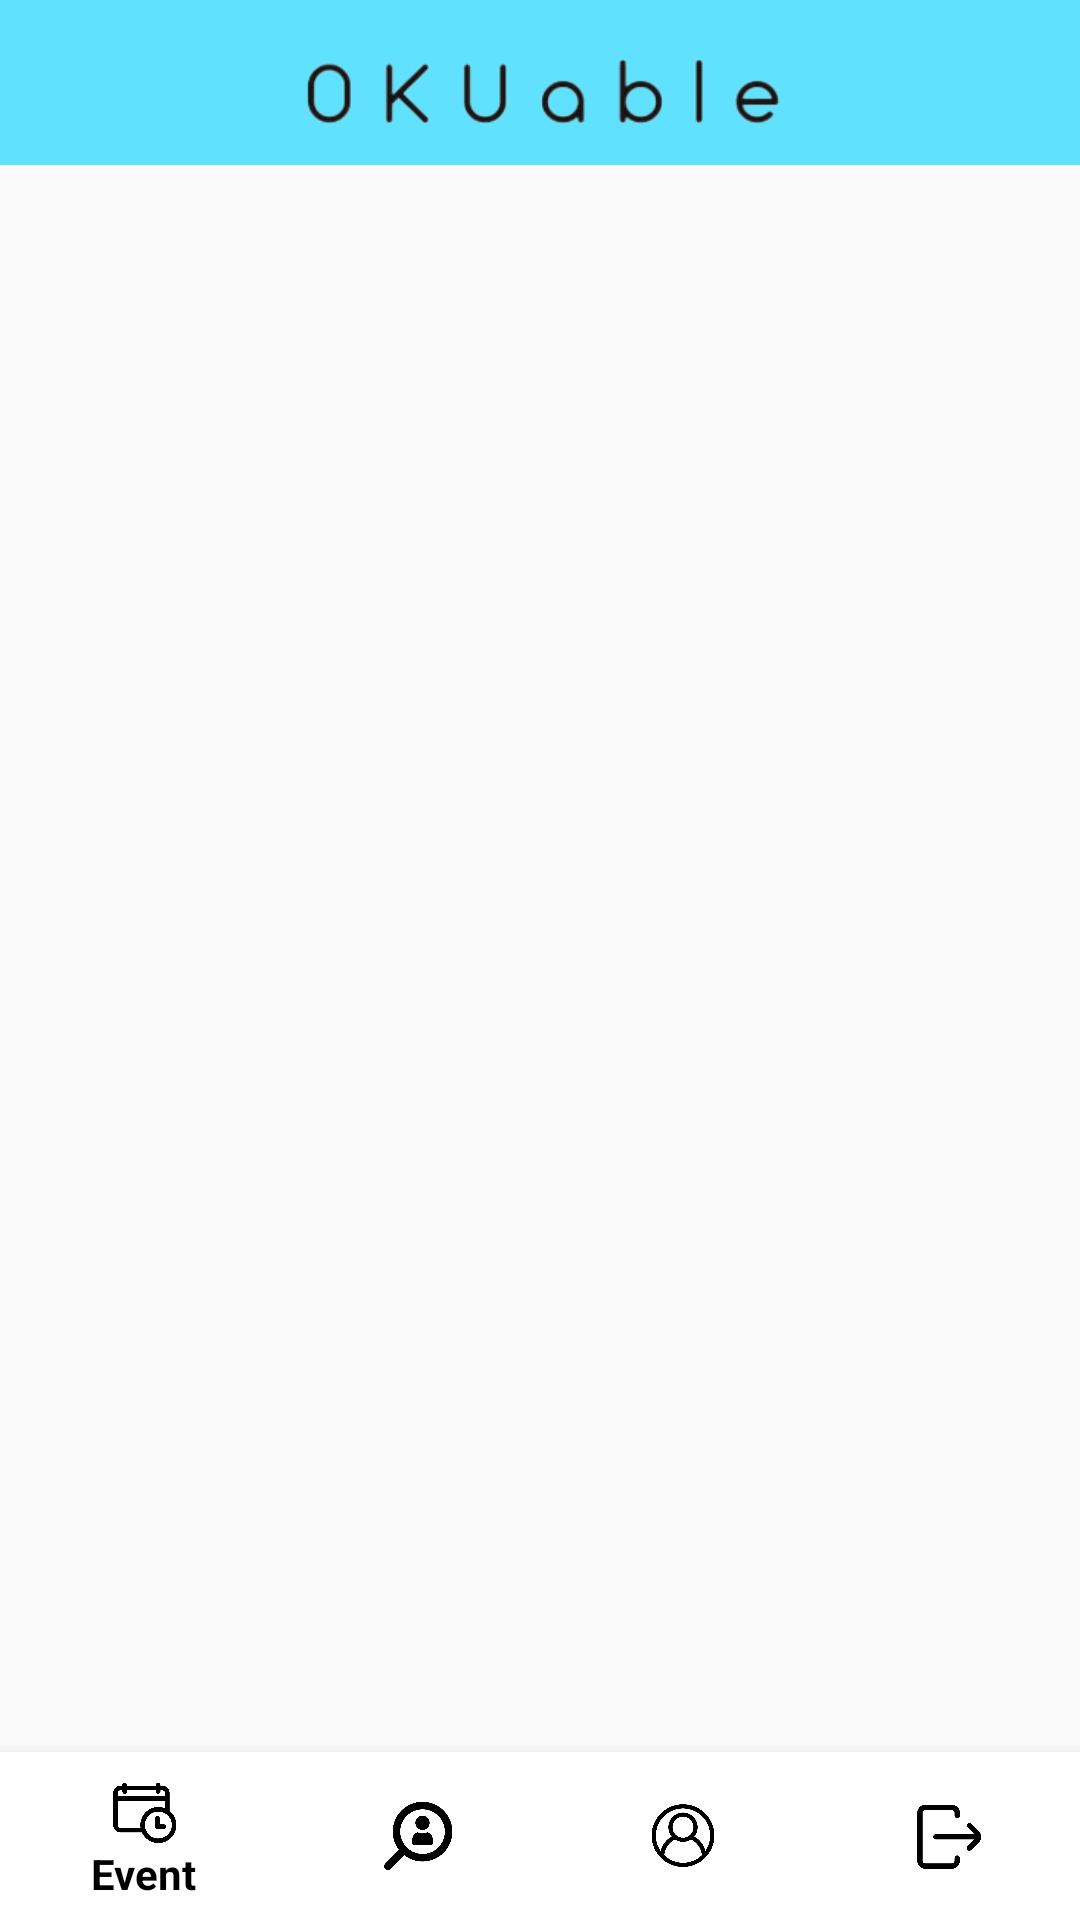

Android layout source for this screen:
<!-- AndroidManifest.xml: application theme Theme.AppCompat.Light.NoActionBar -->
<!-- res/layout/activity_main.xml -->
<?xml version="1.0" encoding="utf-8"?>
<androidx.constraintlayout.widget.ConstraintLayout xmlns:android="http://schemas.android.com/apk/res/android"
    xmlns:app="http://schemas.android.com/apk/res-auto"
    xmlns:tools="http://schemas.android.com/tools"
    android:layout_width="match_parent"
    android:forceDarkAllowed="false"
    android:layout_height="match_parent"
    tools:context=".activity.MainActivity"
    tools:targetApi="q">


    <ImageView
        android:id="@+id/navbar"
        android:layout_width="match_parent"
        android:layout_height="55dp"
        android:background="#60E2FF"
        android:foregroundGravity="center"
        android:textAlignment="center"
        app:layout_constraintEnd_toEndOf="parent"
        app:layout_constraintHorizontal_bias="0.0"
        app:layout_constraintStart_toStartOf="parent"
        app:layout_constraintTop_toTopOf="parent"
        app:srcCompat="@drawable/transparent_logo" />

    <FrameLayout
        android:id="@+id/fcv_main"
        android:layout_width="match_parent"
        android:layout_height="match_parent"
        android:layout_marginStart="8dp"
        android:layout_marginTop="55dp"
        android:layout_marginEnd="8dp"
        app:layout_constraintBaseline_toBottomOf="@id/navbar"
        app:layout_constraintBottom_toTopOf="@+id/bottomNav"
        app:layout_constraintEnd_toEndOf="parent"
        app:layout_constraintHorizontal_bias="1.0"
        app:layout_constraintStart_toStartOf="parent"
        app:layout_constraintTop_toBottomOf="@+id/navbar" />

    <com.google.android.material.bottomnavigation.BottomNavigationView
        android:layout_width="match_parent"
        android:layout_height="wrap_content"
        android:id="@+id/bottomNav"
        app:layout_constraintBottom_toBottomOf="parent"
        app:layout_constraintLeft_toLeftOf="parent"
        app:layout_constraintRight_toRightOf="parent"
        app:menu="@menu/menu"
        android:background="@color/white"
        app:itemTextColor="@color/black"
        app:itemIconTint="@color/black"
        />


</androidx.constraintlayout.widget.ConstraintLayout>
<!-- resources referenced by this layout -->
<resources>
  <color name="black">#FF000000</color>
  <color name="white">#FFFFFFFF</color>
  <!-- drawable transparent_logo: png bitmap (drawable, 11758 bytes) -->
</resources>
